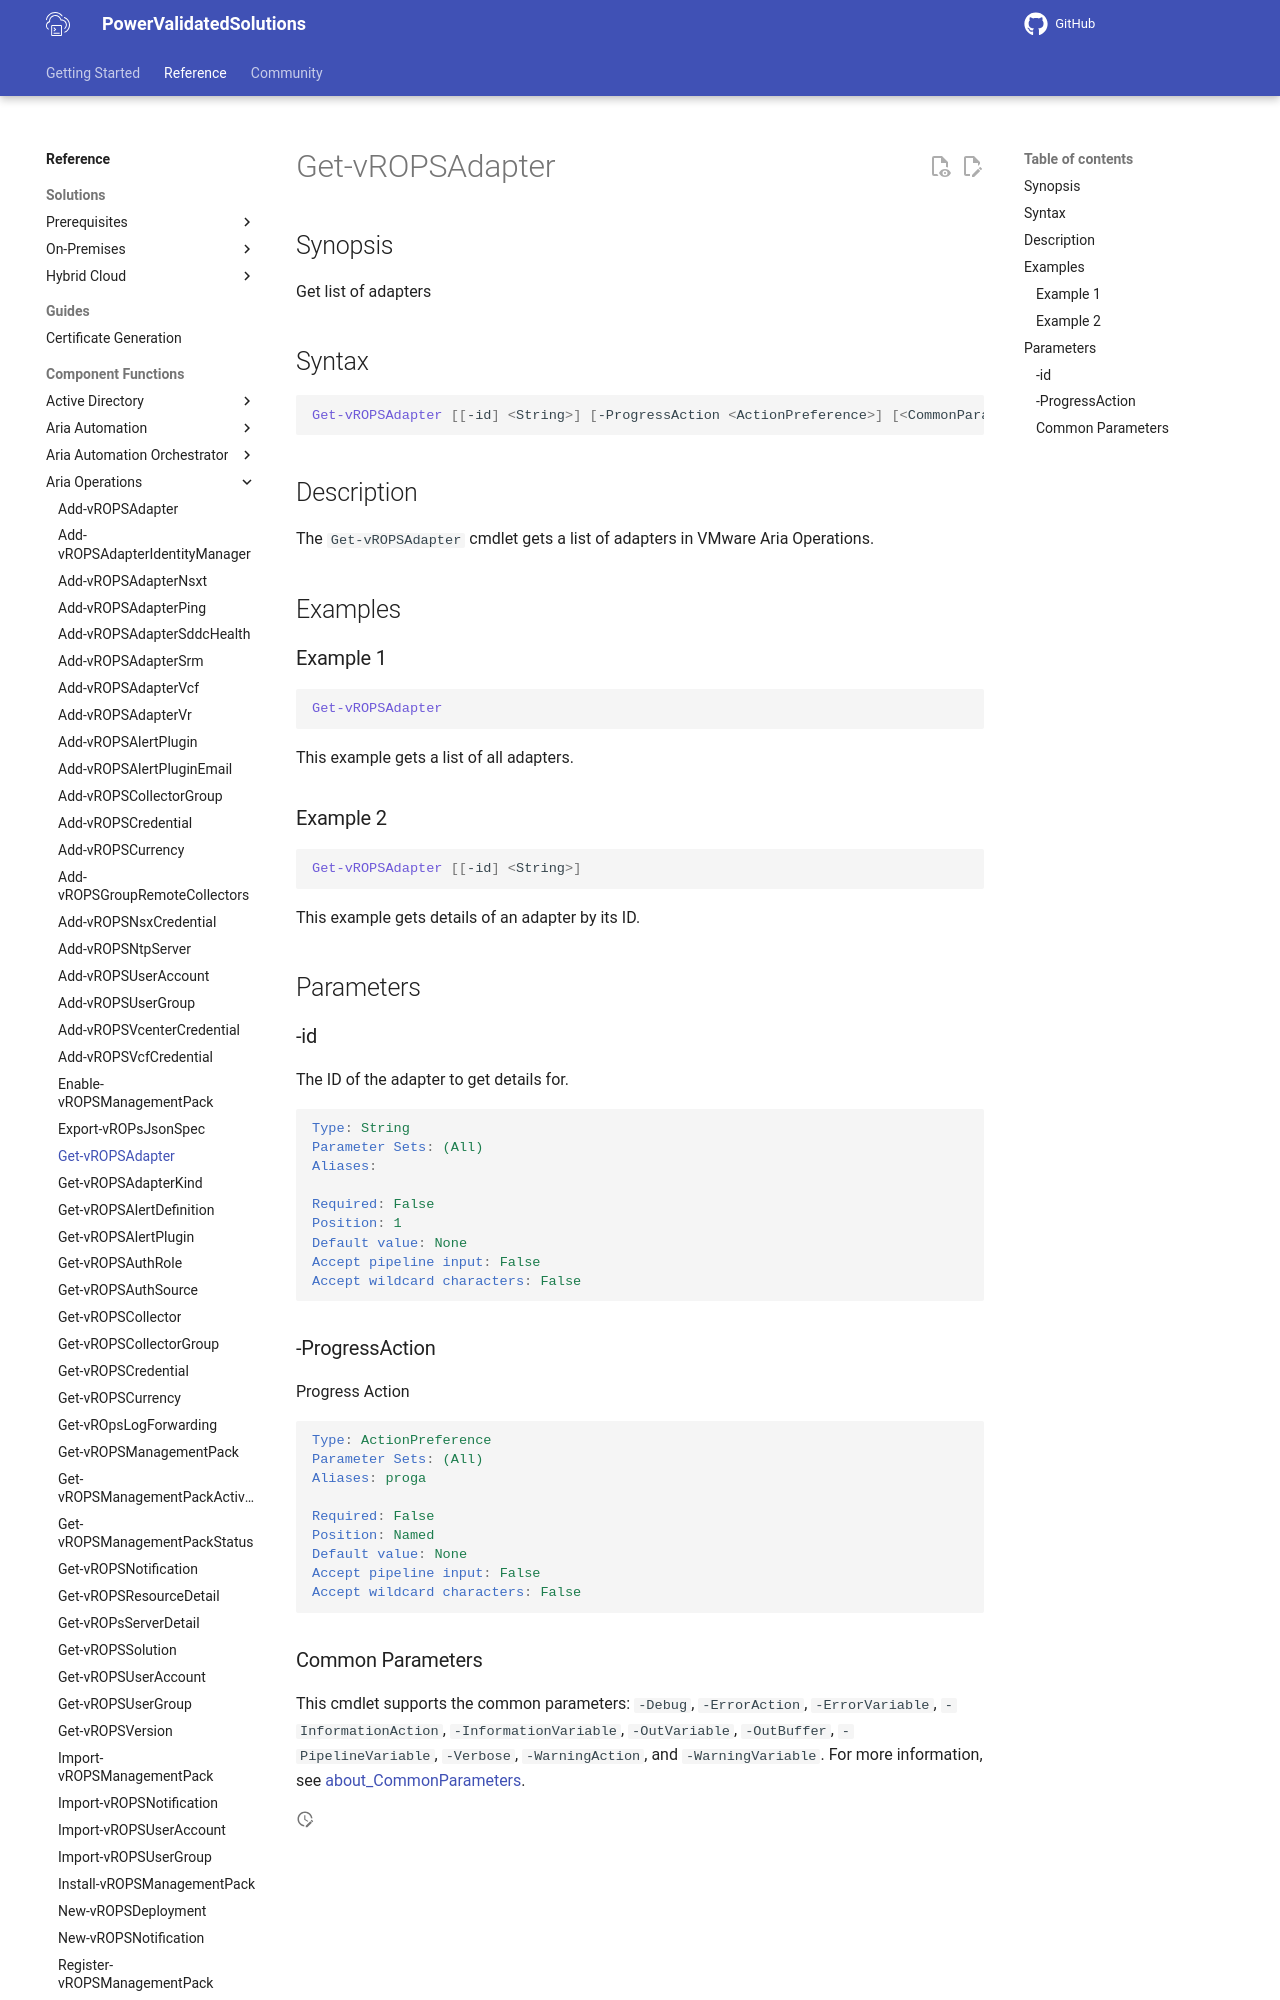

repository: vmware/power-validated-solutions-for-cloud-foundation · page: documentation/functions/aria-suite/aria-operations/Get-vROPSAdapter/index.html · generator: mkdocs

# Get-vROPSAdapter

## Synopsis

Get list of adapters

## Syntax

```powershell
Get-vROPSAdapter [[-id] <String>] [-ProgressAction <ActionPreference>] [<CommonParameters>]
```

## Description

The `Get-vROPSAdapter` cmdlet gets a list of adapters in VMware Aria Operations.

## Examples

### Example 1

```powershell
Get-vROPSAdapter
```

This example gets a list of all adapters.

### Example 2

```powershell
Get-vROPSAdapter [[-id] <String>] 
```

This example gets details of an adapter by its ID.

## Parameters
